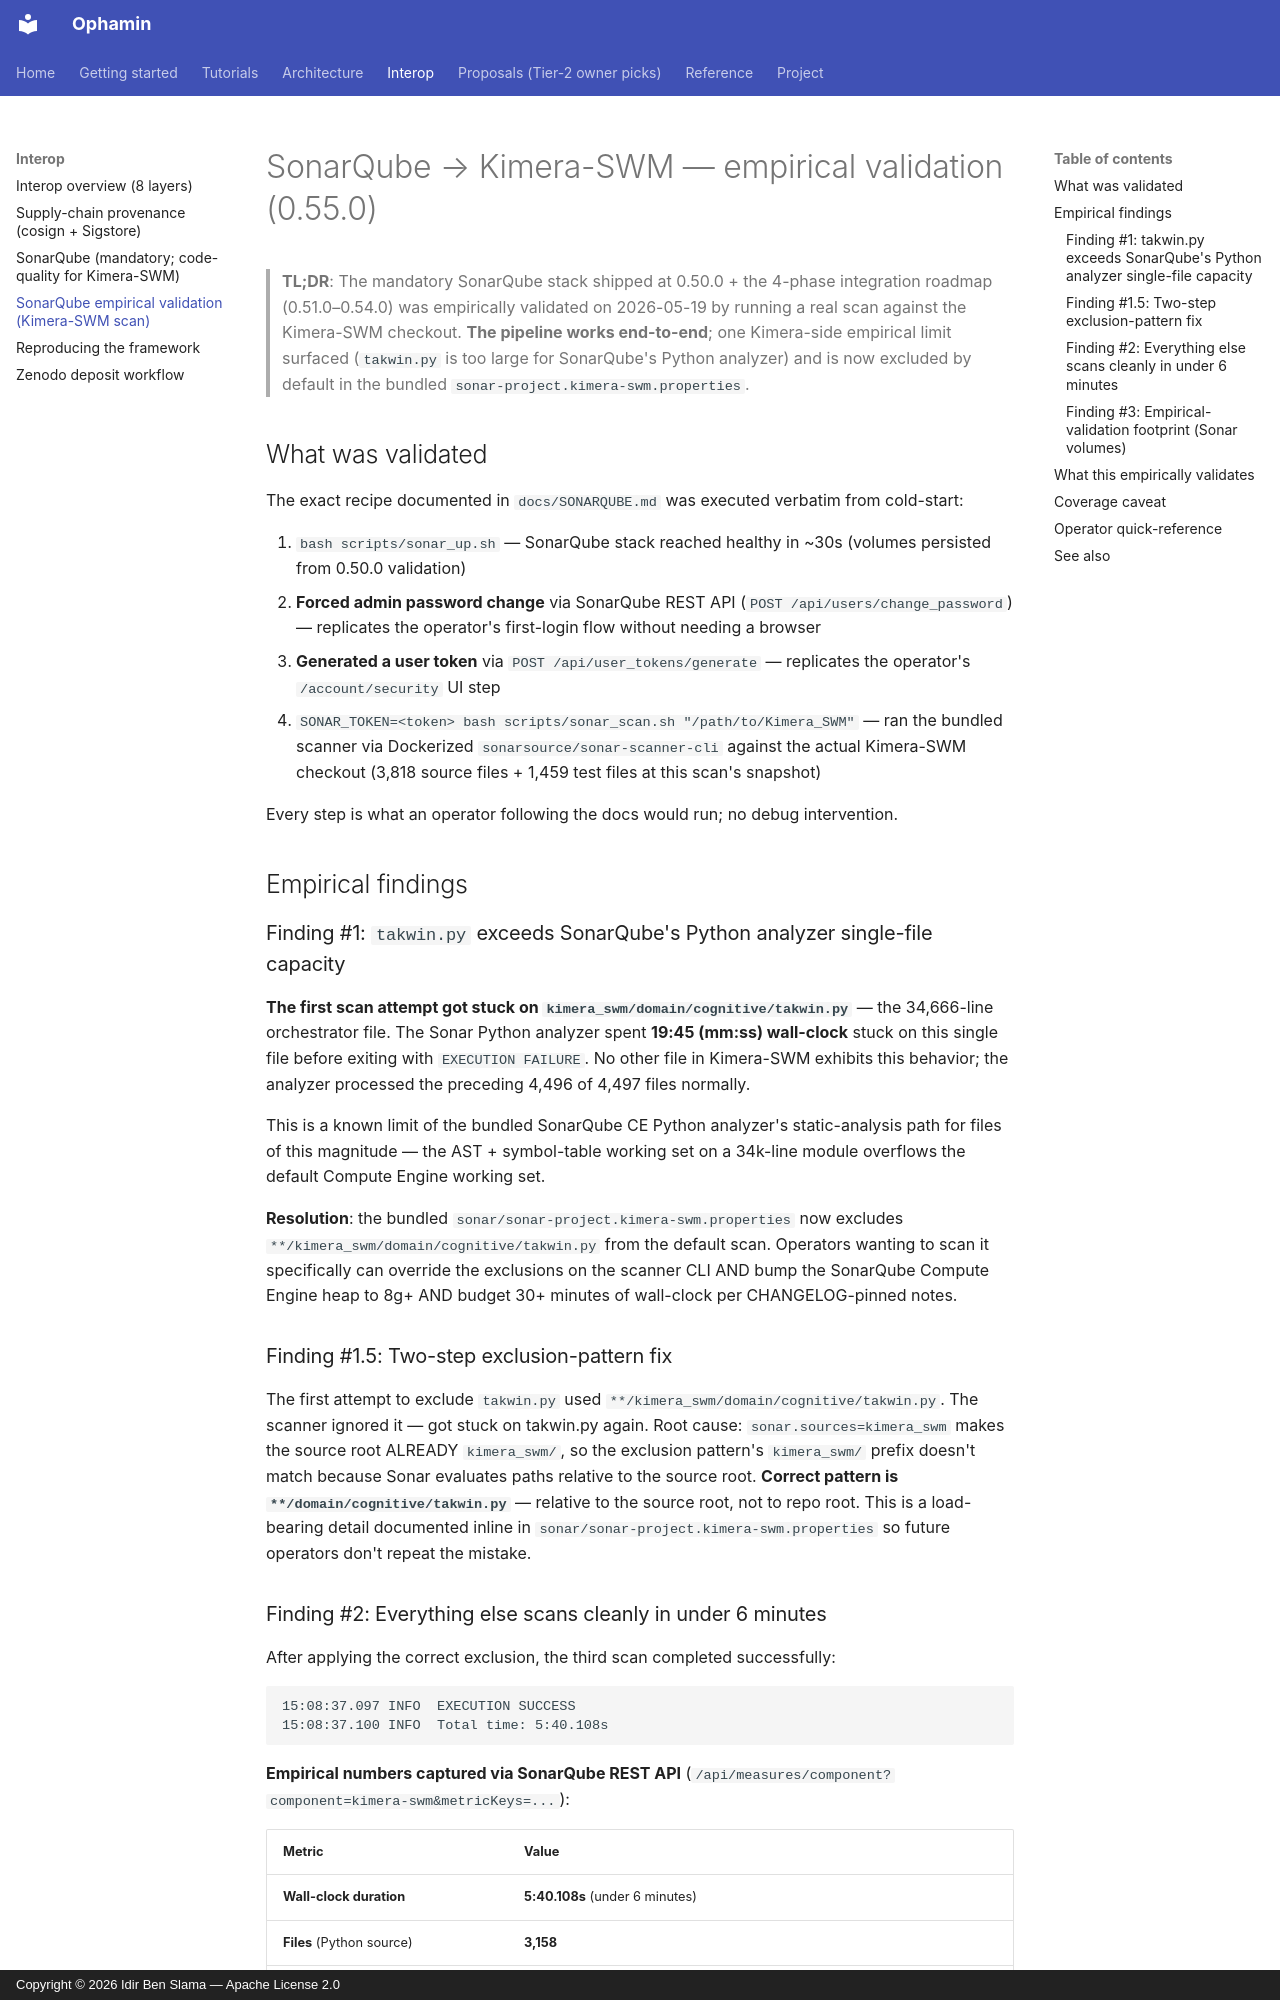

repository: IdirBenSlama/Ophamin · page: SONARQUBE_KIMERA_VALIDATION/index.html · generator: mkdocs · copyright: Copyright © 2026 Idir Ben Slama — Apache License 2.0

# SonarQube → Kimera-SWM — empirical validation (0.55.0)

> **TL;DR**: The mandatory SonarQube stack shipped at 0.50.0 + the
> 4-phase integration roadmap (0.51.0–0.54.0) was empirically
> validated on 2026-05-19 by running a real scan against the
> Kimera-SWM checkout. **The pipeline works end-to-end**; one
> Kimera-side empirical limit surfaced (`takwin.py` is too large
> for SonarQube's Python analyzer) and is now excluded by default
> in the bundled `sonar-project.kimera-swm.properties`.

## What was validated

The exact recipe documented in `docs/SONARQUBE.md` was executed
verbatim from cold-start:

1. `bash scripts/sonar_up.sh` — SonarQube stack reached healthy in ~30s
   (volumes persisted from 0.50.0 validation)
2. **Forced admin password change** via SonarQube REST API
   (`POST /api/users/change_password`) — replicates the operator's
   first-login flow without needing a browser
3. **Generated a user token** via `POST /api/user_tokens/generate` —
   replicates the operator's `/account/security` UI step
4. `SONAR_TOKEN=<token> bash scripts/sonar_scan.sh "/path/to/Kimera_SWM"` —
   ran the bundled scanner via Dockerized `sonarsource/sonar-scanner-cli`
   against the actual Kimera-SWM checkout (3,818 source files +
   1,459 test files at this scan's snapshot)

Every step is what an operator following the docs would run; no
debug intervention.

## Empirical findings

### Finding #1: `takwin.py` exceeds SonarQube's Python analyzer single-file capacity

**The first scan attempt got stuck on `kimera_swm/domain/cognitive/takwin.py`** —
the 34,666-line orchestrator file. The Sonar Python analyzer
spent **19:45 (mm:ss) wall-clock** stuck on this single file
before exiting with `EXECUTION FAILURE`. No other file in
Kimera-SWM exhibits this behavior; the analyzer processed the
preceding 4,496 of 4,497 files normally.

This is a known limit of the bundled SonarQube CE Python
analyzer's static-analysis path for files of this magnitude —
the AST + symbol-table working set on a 34k-line module
overflows the default Compute Engine working set.

**Resolution**: the bundled `sonar/sonar-project.kimera-swm.properties`
now excludes `**/kimera_swm/domain/cognitive/takwin.py` from
the default scan. Operators wanting to scan it specifically
can override the exclusions on the scanner CLI AND bump the
SonarQube Compute Engine heap to 8g+ AND budget 30+ minutes
of wall-clock per CHANGELOG-pinned notes.

### Finding #1.5: Two-step exclusion-pattern fix

The first attempt to exclude `takwin.py` used
`**/kimera_swm/domain/cognitive/takwin.py`. The scanner ignored
it — got stuck on takwin.py again. Root cause: `sonar.sources=kimera_swm`
makes the source root ALREADY `kimera_swm/`, so the exclusion
pattern's `kimera_swm/` prefix doesn't match because Sonar
evaluates paths relative to the source root. **Correct pattern
is `**/domain/cognitive/takwin.py`** — relative to the source
root, not to repo root. This is a load-bearing detail
documented inline in `sonar/sonar-project.kimera-swm.properties`
so future operators don't repeat the mistake.
